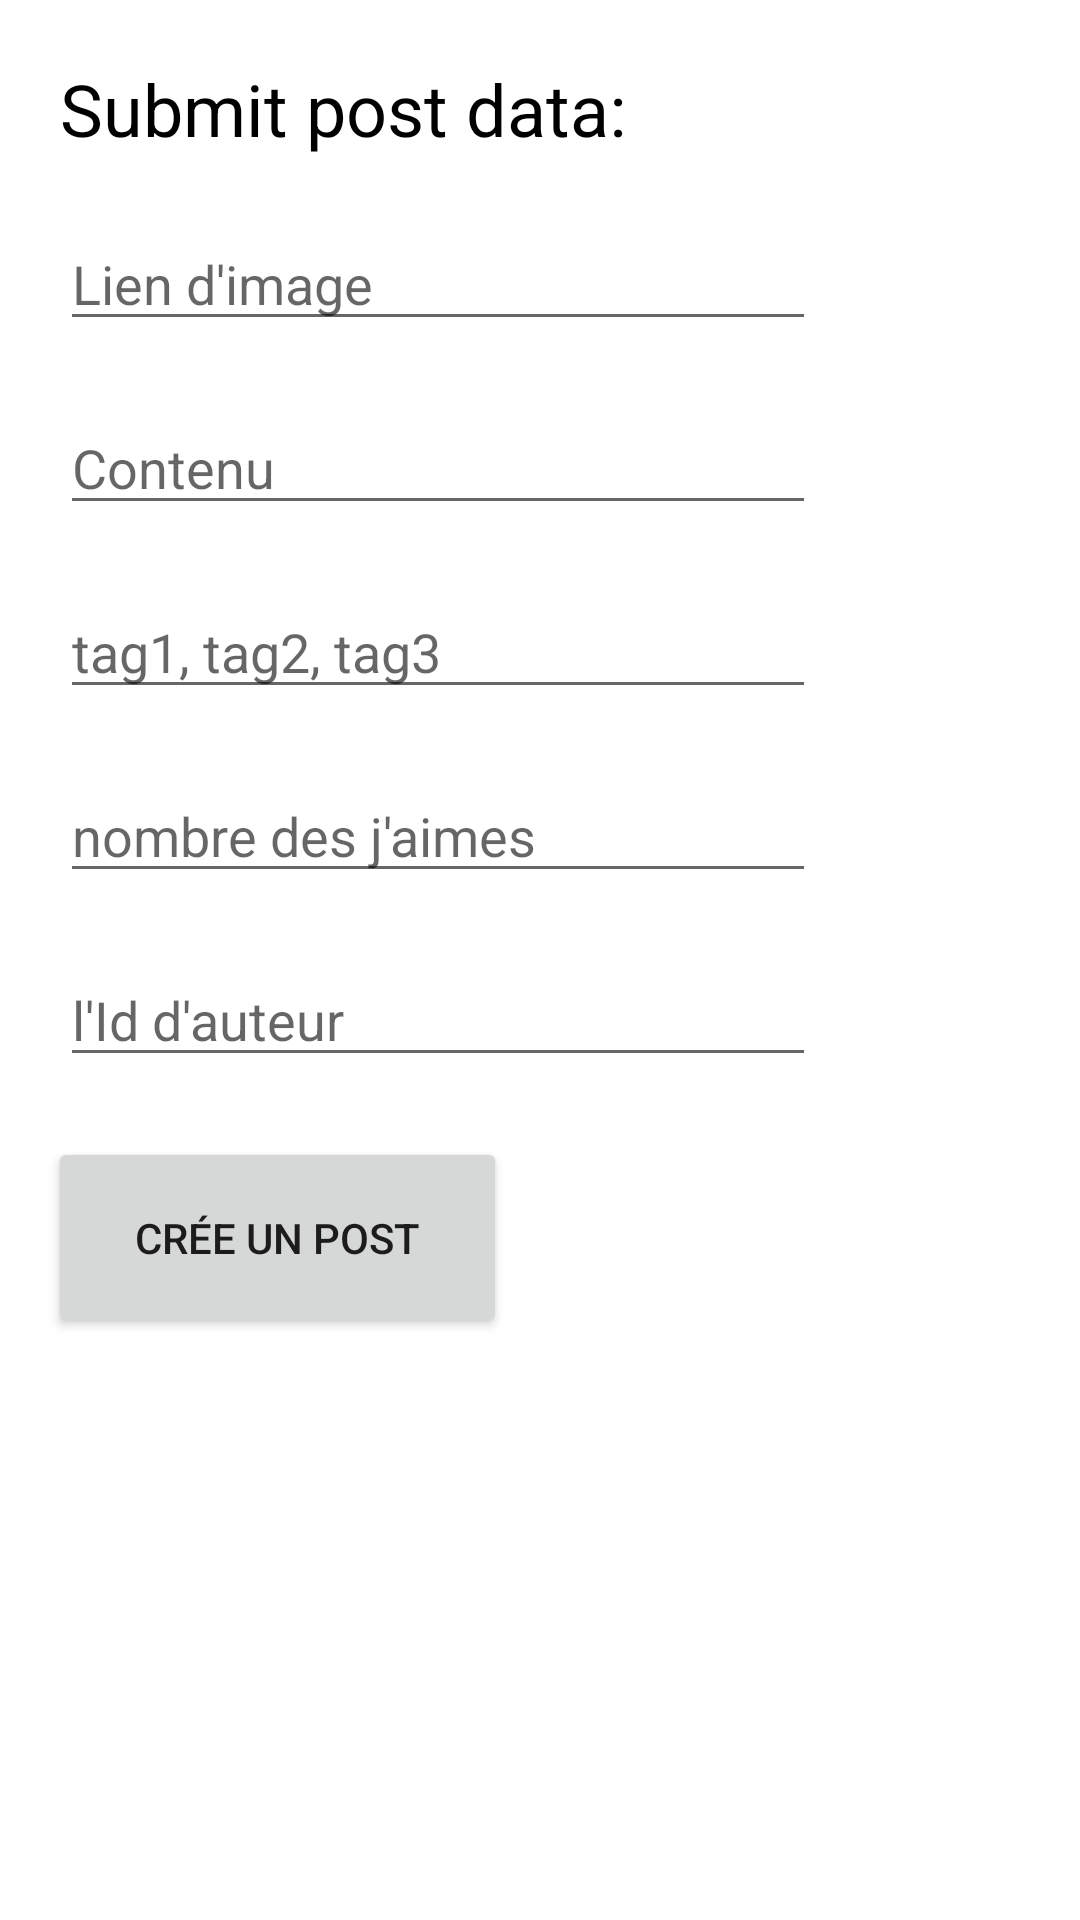

The Android layout XML behind this screen, and the referenced resources:
<!-- AndroidManifest.xml: application theme Theme.Dummyapi -->
<!-- res/layout/activity_create_post.xml -->
<?xml version="1.0" encoding="utf-8"?>
<androidx.constraintlayout.widget.ConstraintLayout xmlns:android="http://schemas.android.com/apk/res/android"
    xmlns:app="http://schemas.android.com/apk/res-auto"
    xmlns:tools="http://schemas.android.com/tools"
    android:layout_width="match_parent"
    android:layout_height="wrap_content"
    tools:context=".CreatePostActivity">

    <TextView
        android:id="@+id/textView"
        android:layout_width="wrap_content"
        android:layout_height="wrap_content"
        android:layout_margin="20dp"
        android:text="Submit post data:"
        android:textColor="#000"
        android:textSize="24sp"
        app:layout_constraintStart_toStartOf="parent"
        app:layout_constraintTop_toTopOf="parent" />

    <EditText
        android:id="@+id/imageUrl"
        android:layout_width="wrap_content"
        android:layout_height="wrap_content"
        android:layout_margin="20dp"
        android:ems="12"
        android:hint="Lien d'image"
        app:layout_constraintStart_toStartOf="parent"
        app:layout_constraintTop_toBottomOf="@+id/textView" />

    <EditText
        android:id="@+id/text"
        android:layout_width="wrap_content"
        android:layout_height="wrap_content"
        android:layout_margin="20dp"
        android:layout_marginStart="20dp"
        android:layout_marginTop="16dp"
        android:ems="12"
        android:hint="Contenu"
        app:layout_constraintStart_toStartOf="parent"
        app:layout_constraintTop_toBottomOf="@+id/imageUrl" />

    <EditText
        android:id="@+id/tags"
        android:layout_width="wrap_content"
        android:layout_height="wrap_content"
        android:layout_margin="20dp"
        android:layout_marginStart="28dp"
        android:ems="12"
        android:hint="tag1, tag2, tag3"
        app:layout_constraintStart_toStartOf="parent"
        app:layout_constraintTop_toBottomOf="@+id/text" />

    <EditText
        android:id="@+id/likes"
        android:layout_width="wrap_content"
        android:layout_height="wrap_content"
        android:layout_margin="20dp"
        android:layout_marginStart="20dp"
        android:layout_marginTop="92dp"
        android:ems="12"
        android:hint="nombre des j'aimes"
        app:layout_constraintStart_toStartOf="parent"
        app:layout_constraintTop_toBottomOf="@+id/tags" />

    <EditText
        android:id="@+id/owner"
        android:layout_width="wrap_content"
        android:layout_height="wrap_content"
        android:layout_margin="20dp"
        android:layout_marginStart="20dp"
        android:layout_marginTop="92dp"
        android:ems="12"
        android:hint="l'Id d'auteur"
        app:layout_constraintStart_toStartOf="parent"
        app:layout_constraintTop_toBottomOf="@+id/likes" />

    <Button
        android:id="@+id/submitButton"
        android:layout_width="153dp"
        android:layout_height="67dp"
        android:layout_marginStart="16dp"
        android:layout_marginTop="20dp"
        android:text="Crée un post"
        app:layout_constraintStart_toStartOf="parent"
        app:layout_constraintTop_toBottomOf="@+id/owner" />


</androidx.constraintlayout.widget.ConstraintLayout>
<!-- resources referenced by this layout -->
<resources>
  <style name="Theme.Dummyapi" parent="Theme.MaterialComponents.DayNight.DarkActionBar">
          
          <item name="colorPrimary">@color/purple_500</item>
          <item name="colorPrimaryVariant">@color/purple_700</item>
          <item name="colorOnPrimary">@color/white</item>
          
          <item name="colorSecondary">@color/teal_200</item>
          <item name="colorSecondaryVariant">@color/teal_700</item>
          <item name="colorOnSecondary">@color/black</item>
          
          <item name="android:statusBarColor" tools:targetApi="l">?attr/colorPrimaryVariant</item>
          
      </style>
  <!-- not gathered from this repository: default colours our renderer supplied (Android Studio template values) -->
  <color name="purple_500">#FF6200EE</color>
  <color name="purple_700">#FF3700B3</color>
  <color name="teal_200">#FF03DAC5</color>
  <color name="teal_700">#FF018786</color>
  <color name="black">#FF000000</color>
  <color name="white">#FFFFFFFF</color>
</resources>
